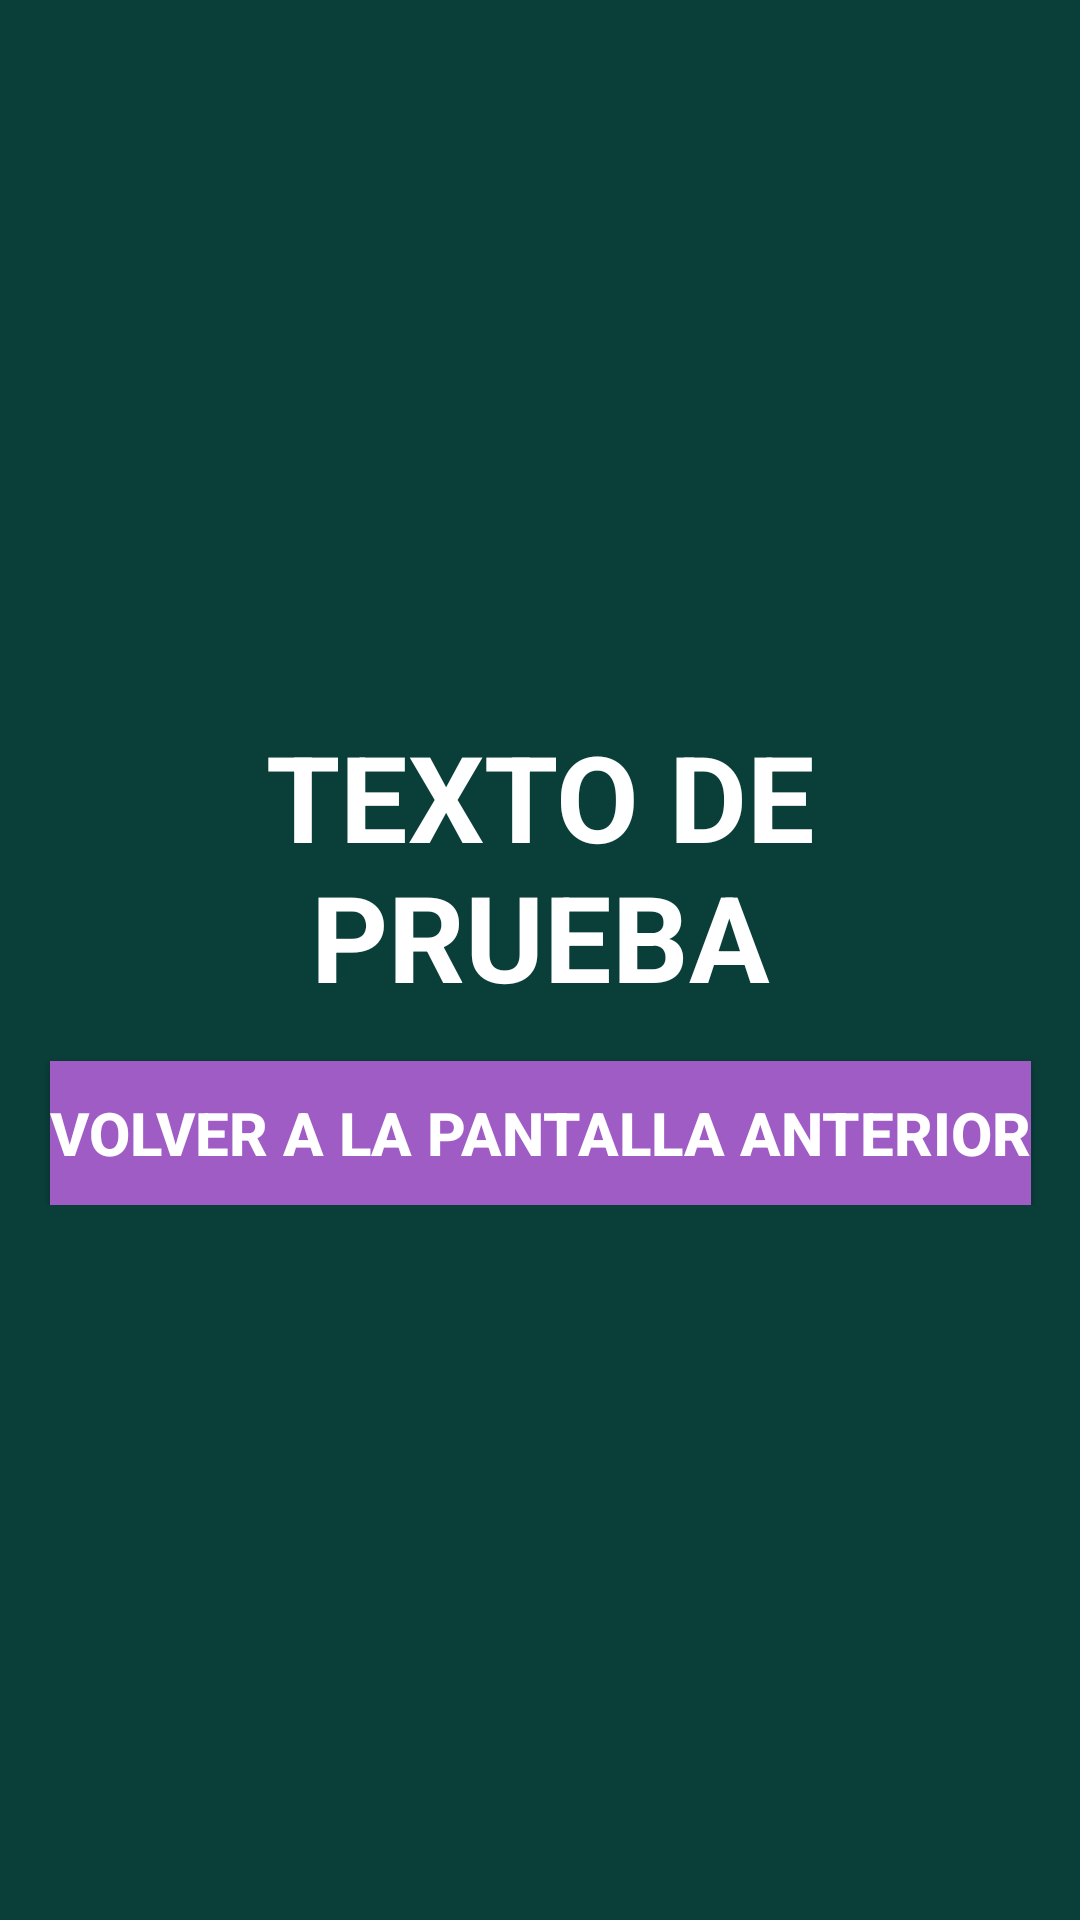

Here is an Android app screen rendered from its layout file. Give the layout XML and the strings, colors and styles it references.
<!-- AndroidManifest.xml: application theme Theme.AppExtra3 -->
<!-- res/layout/activity_confirmation.xml -->
<?xml version="1.0" encoding="utf-8"?>
<androidx.constraintlayout.widget.ConstraintLayout xmlns:android="http://schemas.android.com/apk/res/android"
    xmlns:app="http://schemas.android.com/apk/res-auto"
    xmlns:tools="http://schemas.android.com/tools"
    android:id="@+id/main"
    android:layout_width="match_parent"
    android:layout_height="match_parent"
    tools:context=".ConfirmationActivity"
    android:background="@color/bg_app">

    <androidx.constraintlayout.widget.ConstraintLayout
        android:layout_width="match_parent"
        android:layout_height="wrap_content"
        android:layout_marginHorizontal="15dp"
        app:layout_constraintTop_toTopOf="parent"
        app:layout_constraintBottom_toBottomOf="parent"
        app:layout_constraintLeft_toLeftOf="parent"
        app:layout_constraintRight_toRightOf="parent">

        <TextView
            android:layout_width="match_parent"
            android:layout_height="wrap_content"
            android:id="@+id/tv_confirmacion_reserva"
            app:layout_constraintTop_toTopOf="parent"
            app:layout_constraintLeft_toLeftOf="parent"
            app:layout_constraintRight_toRightOf="parent"
            android:text="Texto de prueba"
            android:textSize="40sp"
            android:textStyle="bold"
            android:textAllCaps="true"
            android:textAlignment="center"
            android:textColor="@color/white"/>

        <Button
            android:layout_width="wrap_content"
            android:layout_height="wrap_content"
            android:id="@+id/btn_back2Main"
            android:layout_marginTop="15dp"
            app:layout_constraintTop_toBottomOf="@id/tv_confirmacion_reserva"
            app:layout_constraintLeft_toLeftOf="parent"
            app:layout_constraintRight_toRightOf="parent"
            android:background="@color/bg_cardView_selected"
            android:text="Volver a la pantalla anterior"
            android:textSize="20sp"
            android:textStyle="bold"
            android:textColor="@color/white"
            />

    </androidx.constraintlayout.widget.ConstraintLayout>

</androidx.constraintlayout.widget.ConstraintLayout>
<!-- resources referenced by this layout -->
<resources>
  <color name="bg_app">#FF0A3E39</color>
  <color name="bg_cardView_selected">#FFA05CC5</color>
  <color name="white">#FFFFFFFF</color>
  <style name="Theme.AppExtra3" parent="Theme.MaterialComponents.DayNight.DarkActionBar">
          
          <item name="colorPrimary">@color/purple_500</item>
          <item name="colorPrimaryVariant">@color/purple_700</item>
          <item name="colorOnPrimary">@color/white</item>
          
          <item name="colorSecondary">@color/teal_200</item>
          <item name="colorSecondaryVariant">@color/teal_700</item>
          <item name="colorOnSecondary">@color/black</item>
          
          <item name="android:statusBarColor">?attr/colorPrimaryVariant</item>
          
      </style>
  <color name="purple_500">#FF6200EE</color>
  <color name="purple_700">#FF3700B3</color>
  <color name="teal_200">#FF03DAC5</color>
  <color name="teal_700">#FF018786</color>
  <color name="black">#FF000000</color>
</resources>
